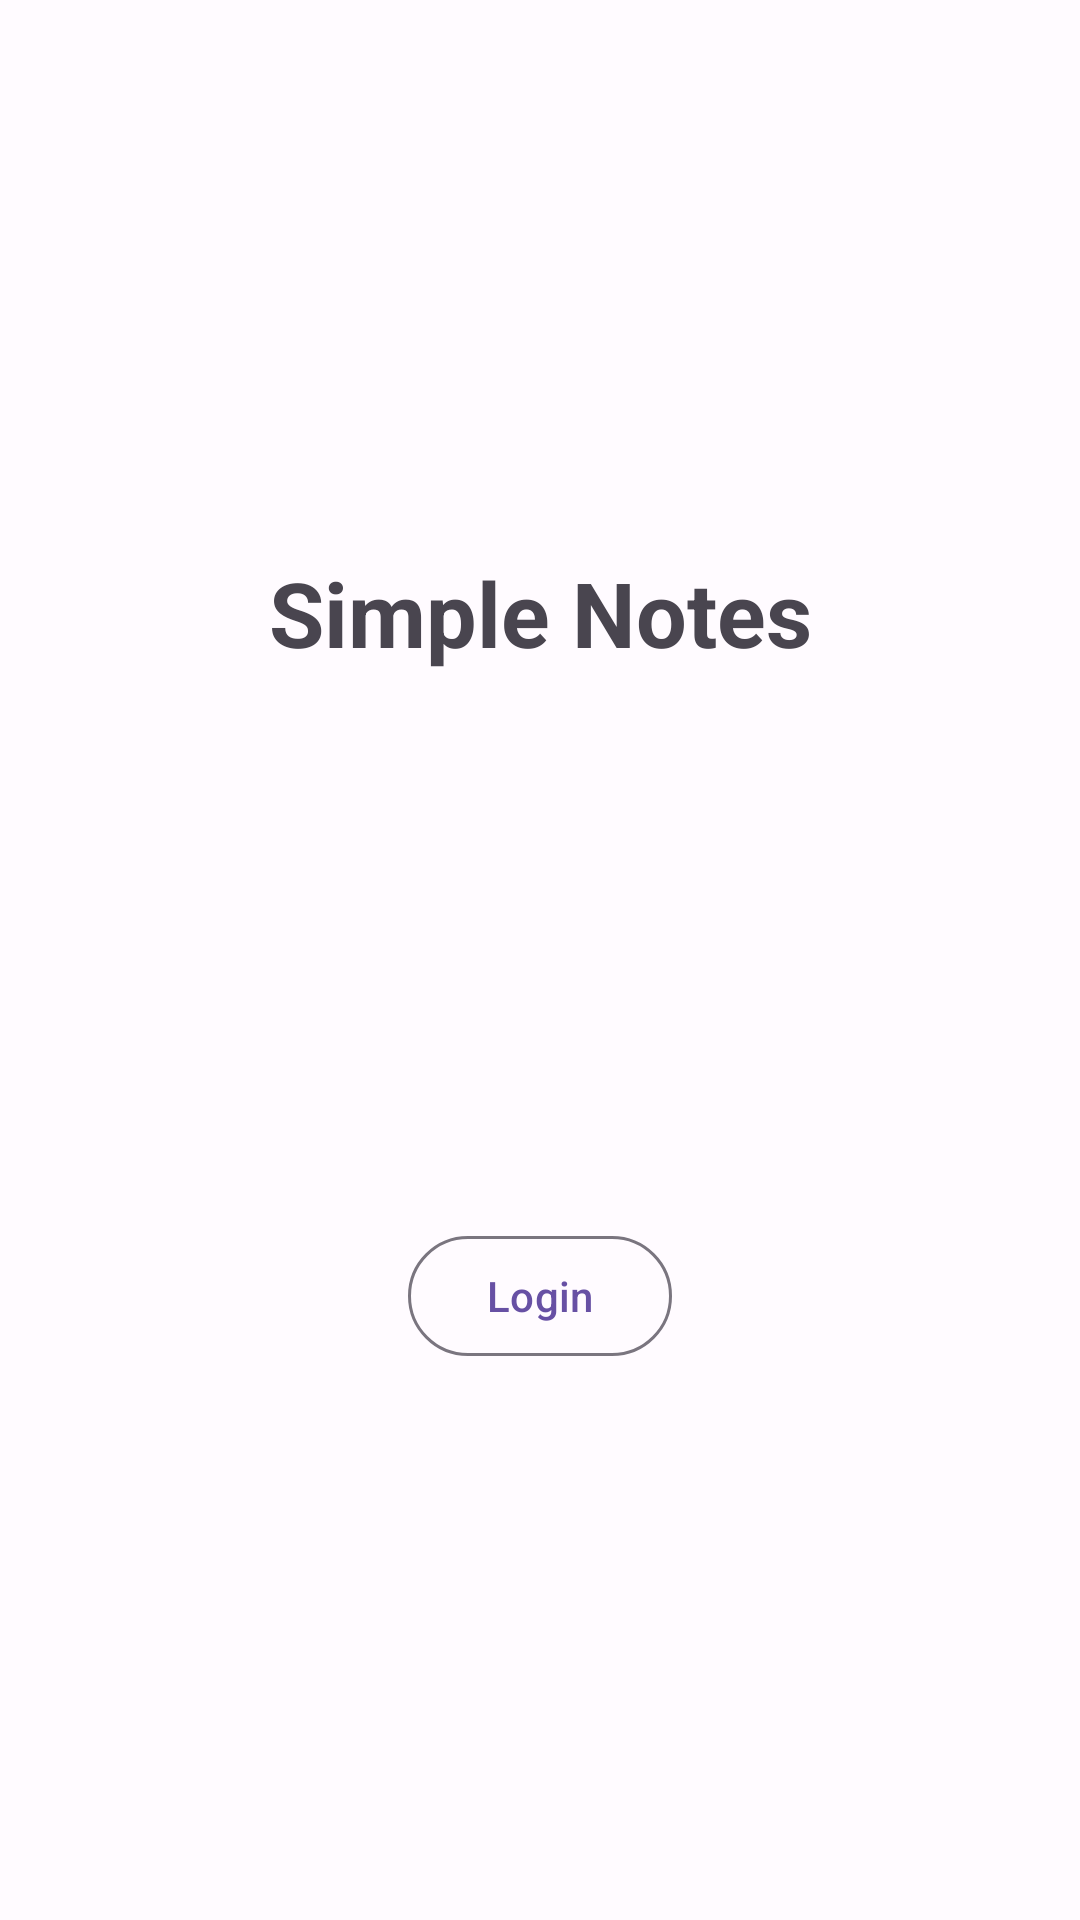

Here is an Android app screen rendered from its layout file. Give the layout XML and the strings, colors and styles it references.
<!-- AndroidManifest.xml: activity theme AppTheme.NoActionBar -->
<!-- res/layout/activity_login.xml -->
<?xml version="1.0" encoding="utf-8"?>
<androidx.constraintlayout.widget.ConstraintLayout xmlns:android="http://schemas.android.com/apk/res/android"
    xmlns:app="http://schemas.android.com/apk/res-auto"
    xmlns:tools="http://schemas.android.com/tools"
    android:layout_width="match_parent"
    android:layout_height="match_parent"
    android:orientation="vertical"
    tools:context=".LoginActivity">

    <com.google.android.material.textview.MaterialTextView
        android:id="@+id/materialTextView"
        android:layout_width="wrap_content"
        android:layout_height="wrap_content"
        android:text="@string/app_name"
        android:textSize="30sp"
        android:textStyle="bold"
        app:layout_constraintBottom_toTopOf="@+id/materialButton"
        app:layout_constraintEnd_toEndOf="parent"
        app:layout_constraintHorizontal_bias="0.5"
        app:layout_constraintStart_toStartOf="parent"
        app:layout_constraintTop_toTopOf="parent" />

    <com.google.android.material.button.MaterialButton
        android:id="@+id/materialButton"
        android:layout_width="wrap_content"
        android:layout_height="wrap_content"
        android:text="@string/login"
        style="@style/Widget.Material3.Button.OutlinedButton"
        app:layout_constraintBottom_toBottomOf="parent"
        app:layout_constraintEnd_toEndOf="parent"
        app:layout_constraintHorizontal_bias="0.5"
        app:layout_constraintStart_toStartOf="parent"
        app:layout_constraintTop_toBottomOf="@+id/materialTextView" />

    <com.github.ybq.android.spinkit.SpinKitView
        android:id="@+id/spin_kit"
        style="@style/SpinKitView.Large.ThreeBounce"
        android:layout_width="wrap_content"
        android:layout_height="wrap_content"
        android:visibility="gone"
        app:SpinKit_Color="?colorPrimary"
        app:layout_constraintBottom_toBottomOf="parent"
        app:layout_constraintEnd_toEndOf="parent"
        app:layout_constraintStart_toStartOf="parent"
        app:layout_constraintTop_toTopOf="parent" />
</androidx.constraintlayout.widget.ConstraintLayout>
<!-- resources referenced by this layout -->
<resources>
  <string name="app_name">Simple Notes</string>
  <string name="login">Login</string>
  <color name="md_theme_light_primary">#6750A4</color>
  <color name="md_theme_light_onPrimary">#FFFFFF</color>
  <color name="md_theme_light_primaryContainer">#E9DDFF</color>
  <color name="md_theme_light_onPrimaryContainer">#22005D</color>
  <color name="md_theme_light_secondary">#625B71</color>
  <color name="md_theme_light_onSecondary">#FFFFFF</color>
  <color name="md_theme_light_secondaryContainer">#E8DEF8</color>
  <color name="md_theme_light_onSecondaryContainer">#1E192B</color>
  <color name="md_theme_light_tertiary">#7E5260</color>
  <color name="md_theme_light_onTertiary">#FFFFFF</color>
  <color name="md_theme_light_tertiaryContainer">#FFD9E3</color>
  <color name="md_theme_light_onTertiaryContainer">#31101D</color>
  <color name="md_theme_light_error">#BA1A1A</color>
  <color name="md_theme_light_onError">#FFFFFF</color>
  <color name="md_theme_light_errorContainer">#FFDAD6</color>
  <color name="md_theme_light_onErrorContainer">#410002</color>
  <color name="md_theme_light_outline">#7A757F</color>
  <color name="md_theme_light_background">#FFFBFF</color>
  <color name="md_theme_light_onBackground">#1C1B1E</color>
  <color name="md_theme_light_surface">#FFFBFF</color>
  <color name="md_theme_light_onSurface">#1C1B1E</color>
  <color name="md_theme_light_surfaceVariant">#E7E0EB</color>
  <color name="md_theme_light_onSurfaceVariant">#49454E</color>
  <color name="md_theme_light_inverseSurface">#313033</color>
  <color name="md_theme_light_inverseOnSurface">#F4EFF4</color>
  <color name="md_theme_light_inversePrimary">#CFBCFF</color>
</resources>
